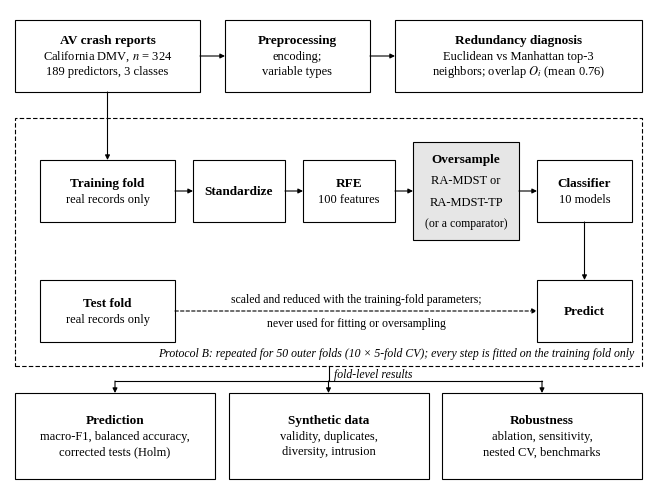

Recreate this plot in Python.
import matplotlib
matplotlib.use("Agg")
import matplotlib.pyplot as plt
from matplotlib.patches import Rectangle, FancyArrowPatch
from matplotlib import font_manager as fm

plt.rcParams.update({"font.family": "Liberation Serif",      # Times-metric TrueType font (matches the article text)
                     "mathtext.fontset": "stix", "pdf.fonttype": 42})

W, H = 6.37, 4.75                       # inches = printed size (text width of the article)
fig = plt.figure(figsize=(W, H)); ax = fig.add_axes([0, 0, 1, 1])
ax.set_xlim(0, W); ax.set_ylim(0, H); ax.axis("off")
K = "#000000"; G = "#e6e6e6"; LW = 0.8
FS, FT = 9, 9.5                          # body / box-title font size in points

def box(x, y, w, h, title=None, lines=(), fill="white", fs=FS, bold_title=True, dy=0.155):
    ax.add_patch(Rectangle((x, y), w, h, fc=fill, ec=K, lw=LW))
    n = (1 if title else 0) + len(lines)
    y0 = y + h / 2 + (n - 1) * dy / 2
    if title:
        ax.text(x + w / 2, y0, title, ha="center", va="center", fontsize=FT, fontweight="bold" if bold_title else "normal")
        y0 -= dy
    for l in lines:
        ax.text(x + w / 2, y0, l, ha="center", va="center", fontsize=fs); y0 -= dy

def arrow(x1, y1, x2, y2, ls="-"):
    ax.add_patch(FancyArrowPatch((x1, y1), (x2, y2), arrowstyle="-|>", mutation_scale=7, lw=LW, color=K,
                                 linestyle=ls, shrinkA=0, shrinkB=0))

# ---- row 1: data and descriptive diagnosis
y1, h1 = 3.92, 0.72
box(0.05, y1, 1.85, h1, "AV crash reports", ["California DMV, $n$ = 324", "189 predictors, 3 classes"])
box(2.15, y1, 1.45, h1, "Preprocessing", ["encoding;", "variable types"])
box(3.85, y1, 2.47, h1, "Redundancy diagnosis", ["Euclidean vs Manhattan top-3", r"neighbors; overlap $O_i$ (mean 0.76)"])
arrow(1.90, y1 + h1 / 2, 2.15, y1 + h1 / 2); arrow(3.60, y1 + h1 / 2, 3.85, y1 + h1 / 2)

# ---- Protocol B frame
fx, fy, fw, fh = 0.05, 1.18, 6.27, 2.48
ax.add_patch(Rectangle((fx, fy), fw, fh, fc="none", ec=K, lw=LW, ls=(0, (4, 2))))
ax.text(fx + fw - 0.08, fy + 0.13, "Protocol B: repeated for 50 outer folds (10 × 5-fold CV); every step is fitted on the training fold only",
        ha="right", va="center", fontsize=FS - 0.5, style="italic")
arrow(0.975, y1, 0.975, 3.24)

yt, ht = 2.62, 0.62                       # training path
box(0.30, yt, 1.35, ht, "Training fold", ["real records only"])
box(1.83, yt, 0.92, ht, "Standardize", [])
box(2.93, yt, 0.92, ht, "RFE", ["100 features"])
box(5.27, yt, 0.95, ht, "Classifier", ["10 models"])
arrow(1.65, yt + ht / 2, 1.83, yt + ht / 2); arrow(2.75, yt + ht / 2, 2.93, yt + ht / 2)

# oversampling step (the proposed method, light grey)
ox, ow, oh = 4.03, 1.06, 0.98
oy = yt + ht / 2 - oh / 2
ax.add_patch(Rectangle((ox, oy), ow, oh, fc=G, ec=K, lw=LW))
for i, (l, bold) in enumerate([("Oversample", True), ("RA-MDST or", False), ("RA-MDST-TP", False), ("(or a comparator)", False)]):
    ax.text(ox + ow / 2, oy + oh - 0.17 - i * 0.215, l, ha="center", va="center",
            fontsize=FT if bold else (FS - 0.5 if i == 3 else FS), fontweight="bold" if bold else "normal")
arrow(3.85, yt + ht / 2, ox, yt + ht / 2); arrow(ox + ow, yt + ht / 2, 5.27, yt + ht / 2)

yv = 1.42                                  # test path
box(0.30, yv, 1.35, ht, "Test fold", ["real records only"])
box(5.27, yv, 0.95, ht, "Predict", [])
arrow(5.745, yt, 5.745, yv + ht)
ax.annotate("", xy=(5.27, yv + ht / 2), xytext=(1.65, yv + ht / 2),
            arrowprops=dict(arrowstyle="-|>", mutation_scale=7, lw=LW, color=K, linestyle=(0, (3, 2)), shrinkA=0, shrinkB=0))
ax.text(3.46, yv + ht / 2 + 0.12, "scaled and reduced with the training-fold parameters;", ha="center", va="center", fontsize=FS - 0.5)
ax.text(3.46, yv + ht / 2 - 0.12, "never used for fitting or oversampling", ha="center", va="center", fontsize=FS - 0.5)

# ---- evaluation row
ye, he = 0.05, 0.86
box(0.05, ye, 2.00, he, "Prediction", ["macro-F1, balanced accuracy,", "corrected tests (Holm)"])
box(2.185, ye, 2.00, he, "Synthetic data", ["validity, duplicates,", "diversity, intrusion"])
box(4.32, ye, 2.00, he, "Robustness", ["ablation, sensitivity,", "nested CV, benchmarks"])
# one bracket from the fold loop to the three evaluation boxes
xb = 3.185
ax.plot([xb, xb], [fy, 1.03], color=K, lw=LW)
ax.plot([1.05, 5.32], [1.03, 1.03], color=K, lw=LW)
for xc in (1.05, 3.185, 5.32):
    arrow(xc, 1.03, xc, ye + he)
ax.text(xb + 0.06, 1.10, "fold-level results", ha="left", va="center", fontsize=FS - 0.5, style="italic")

for ext, kw in (("pdf", {}), ("png", {"dpi": 300})):
    fig.savefig(f"Fig1_workflow_protocolB.{ext}", **kw)
